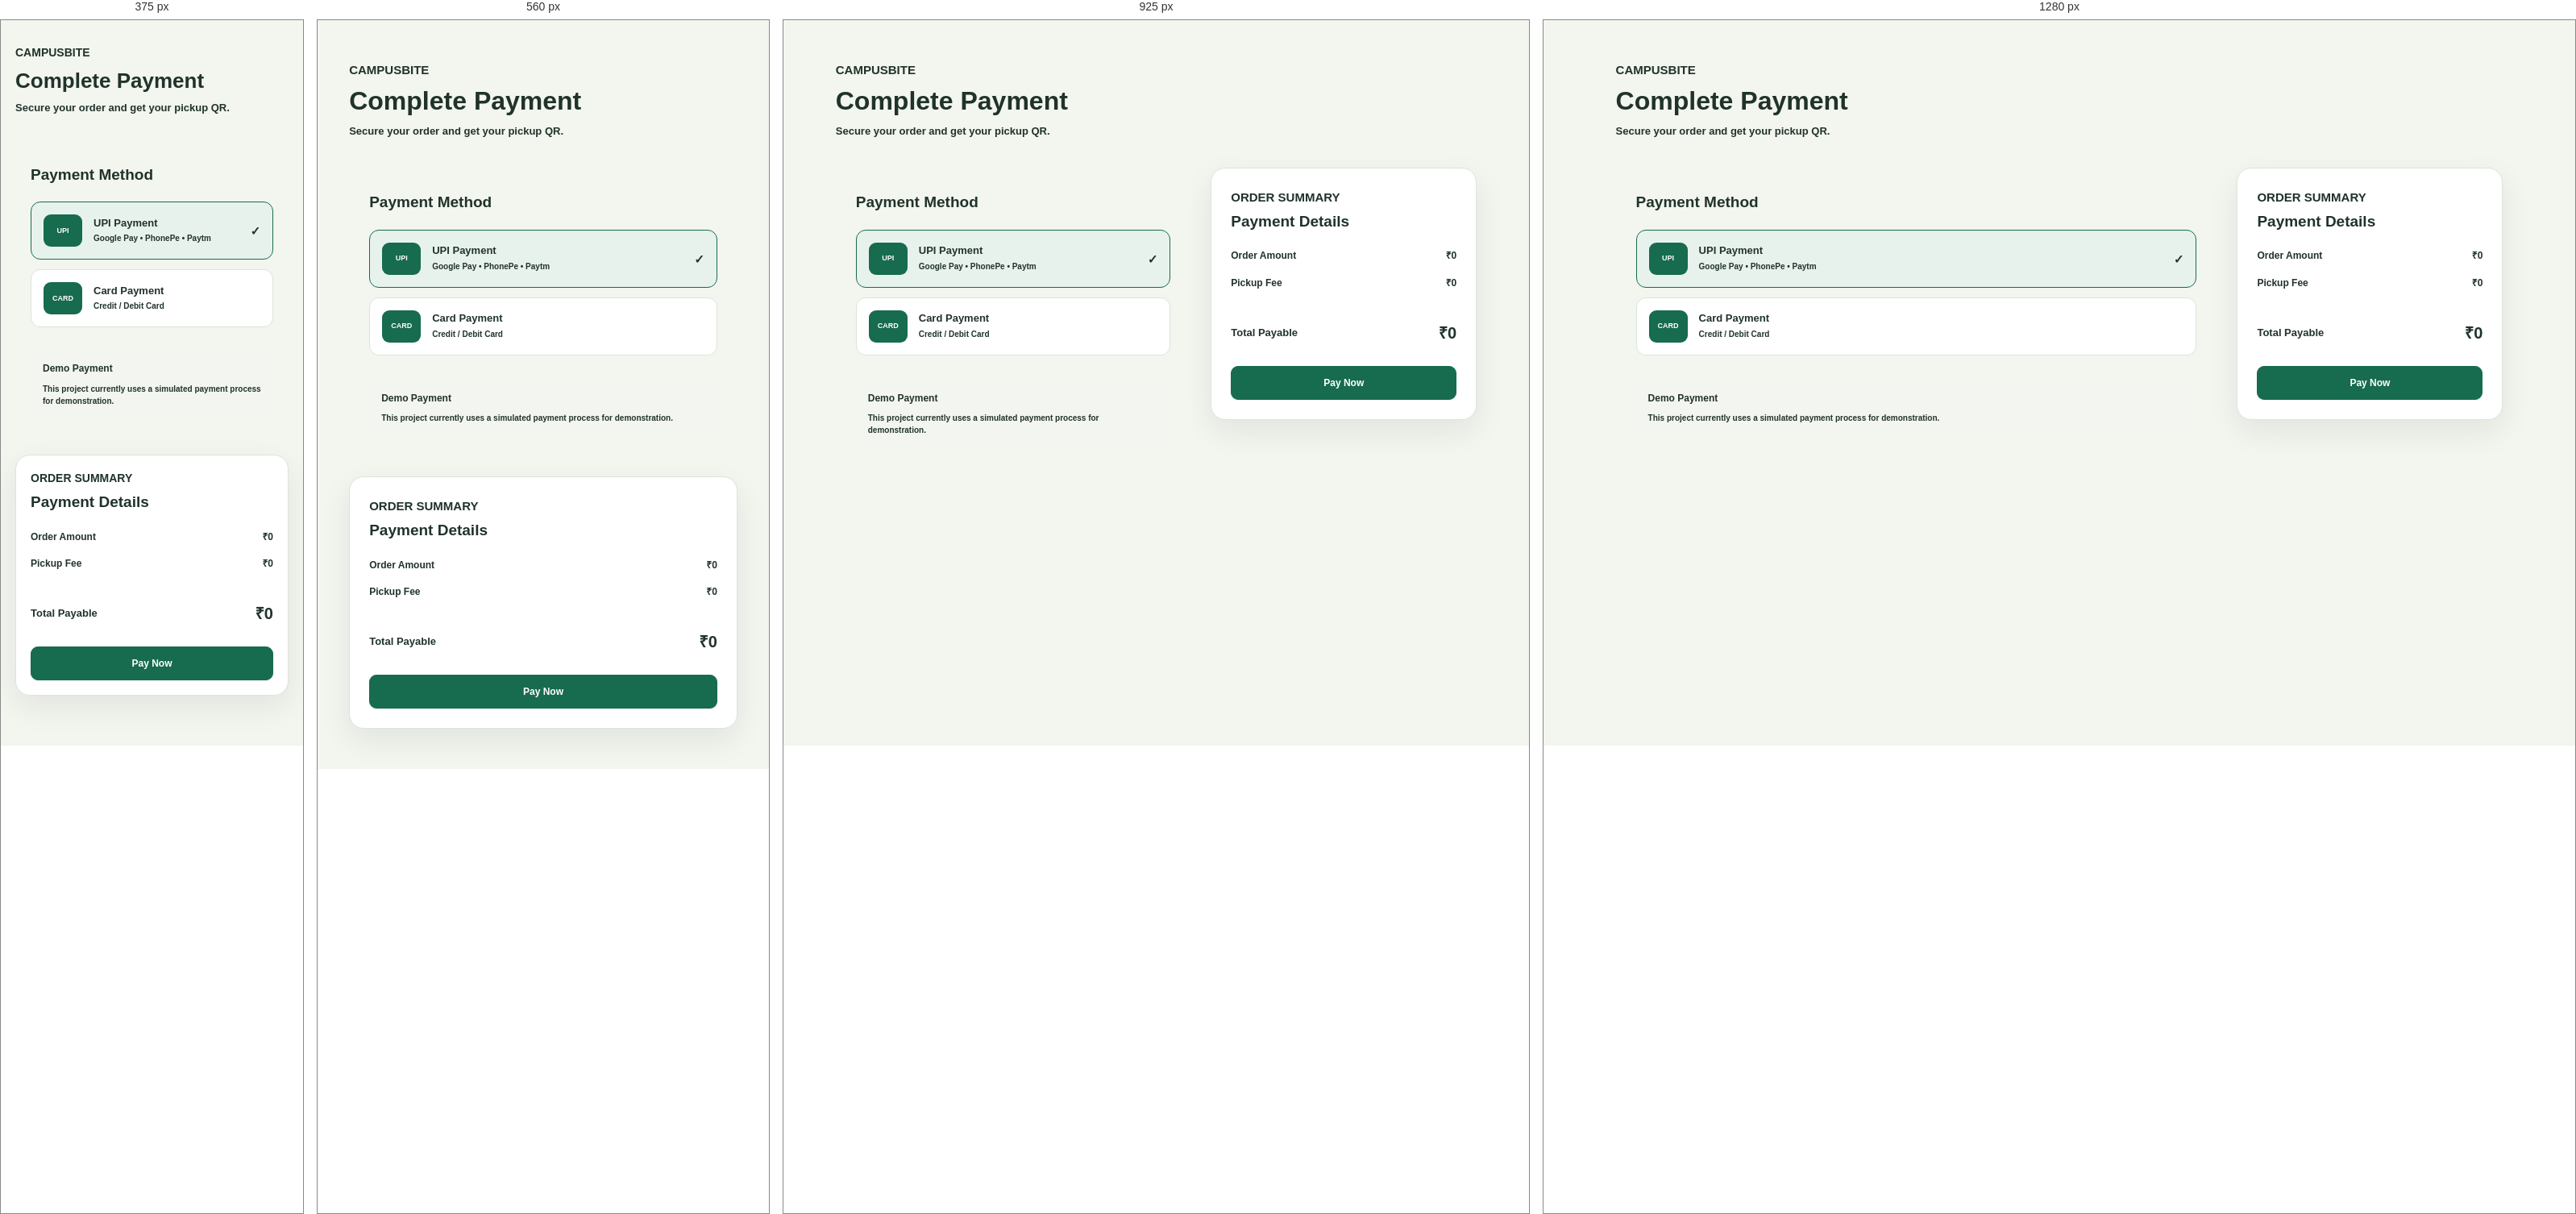
Rendered at 375 px, 560 px, 925 px and 1280 px, left to right.

<!-- file: payment.html -->
<!DOCTYPE html>
<html lang="en">
<head>
    <meta charset="UTF-8">
    <meta name="viewport" content="width=device-width, initial-scale=1.0">

    <title>CampusBite - Payment</title>

    <link rel="stylesheet" href="payment.css">
    <link rel="stylesheet" href="canteen-status.css">
    <link rel="stylesheet" href="design-system.css?v=12">
</head>

<body>

    <div class="payment-page">

        <div class="payment-header">

            <span class="section-label">CAMPUSBITE</span>

            <h1>Complete Payment</h1>

            <p>Secure your order and get your pickup QR.</p>

        </div>


        <div class="payment-layout">


            <!-- PAYMENT METHODS -->

            <div class="payment-methods">

                <h2>Payment Method</h2>

                <div class="payment-option selected" onclick="selectPaymentMethod(this)">

                    <div class="payment-icon">
                        UPI
                    </div>

                <div>
                <h3>UPI Payment</h3>
                    <p>Google Pay • PhonePe • Paytm</p>
            </div>

        <span class="payment-check">✓</span>

    </div>


                <div class="payment-option" onclick="selectPaymentMethod(this)">

                    <div class="payment-icon">
                        CARD
                    </div>

                <div>
                    <h3>Card Payment</h3>
                    <p>Credit / Debit Card</p>
                </div>

            </div>


                <div class="demo-note">

                    <strong>Demo Payment</strong>

                    <p>
                        This project currently uses a simulated
                        payment process for demonstration.
                    </p>

                </div>

            </div>


            <!-- PAYMENT SUMMARY -->

            <div class="payment-summary">

                <span class="section-label">
                    ORDER SUMMARY
                </span>

                <h2>Payment Details</h2>


                <div class="payment-row">

                    <span>Order Amount</span>

                    <strong id="payment-amount">
                        ₹0
                    </strong>

                </div>


                <div class="payment-row">

                    <span>Pickup Fee</span>

                    <strong>₹0</strong>

                </div>


                <div class="summary-divider"></div>


                <div class="payment-total">

                    <span>Total Payable</span>

                    <strong id="payment-total">
                        ₹0
                    </strong>

                </div>


                <button
                    class="pay-now-btn"
                    onclick="processPayment()">

                    Pay Now

                </button>

            </div>

        </div>

    </div>


    <script src="canteen-status.js"></script>
    <script src="notification.js"></script>
    <script src="payment.js"></script>

</body>
</html>

/* @media block from payment.css */
@media (max-width: 850px) {

    .role-cards {
        grid-template-columns: 1fr;
        max-width: 500px;
        margin: 0 auto;
    }

    .login-container h1 {
        font-size: 36px;
    }

}

/* @media block from payment.css */
@media (max-width: 500px) {

    .login-page {
        width: 92%;
        padding: 40px 0;
    }

    .login-header .logo {
        font-size: 28px;
    }

    .login-container h1 {
        font-size: 32px;
    }

    .role-card {
        padding: 30px 22px;
    }

}

/* @media block from payment.css */
@media (max-width: 1050px) {

    .food-grid {
        grid-template-columns: repeat(2, minmax(0, 1fr));
    }

}

/* @media block from payment.css */
@media (max-width: 720px) {

    .section-header {
        align-items: stretch;
        flex-direction: column;
    }

    .menu-search {
        width: 100%;
    }

    .craving-title {
        flex-direction: column;
        gap: 4px;
    }

    .food-grid {
        grid-template-columns: 1fr;
    }

}

/* @media block from payment.css */
@media (max-width: 850px) {

    .cart-layout {
        grid-template-columns: 1fr;
    }

    .cart-summary {
        width: 100%;
        box-sizing: border-box;
    }
}

/* @media block from payment.css */
@media (max-width: 600px) {

    .cart-item {
        flex-wrap: wrap;
    }

    .cart-item-details {
        min-width: 120px;
    }
}

/* @media block from payment.css */
@media (max-width: 800px) {
    .checkout-layout {
        grid-template-columns: 1fr;
    }
}

/* @media block from payment.css */
@media (max-width: 500px) {
    .checkout-page {
        padding: 30px 18px;
    }

    .checkout-header h1 {
        font-size: 26px;
    }

    .checkout-order,
    .checkout-summary {
        padding: 18px;
    }
}

/* @media block from payment.css */
@media (max-width: 800px) {

    .payment-layout {
        grid-template-columns: 1fr;
    }

}

/* @media block from payment.css */
@media (max-width: 500px) {

    .payment-page {
        padding: 30px 18px;
    }

    .payment-header h1 {
        font-size: 26px;
    }

    .payment-methods,
    .payment-summary {
        padding: 18px;
    }

}

/* @media block from payment.css */
@media (max-width: 600px) {

    .orders-page {
        padding: 30px 18px;
    }

    .orders-header h1 {
        font-size: 26px;
    }

    .order-card {
        grid-template-columns: 1fr;
    }

    .order-status {
        justify-self: start;
    }

}

/* @media block from payment.css */
@media (max-width: 700px) {

    .menu-page {
        padding: 28px 5%;
    }

    .menu-header {
        align-items: flex-start;
        gap: 15px;
    }

    .menu-header h1 {
        font-size: 29px;
    }

    .menu-page .food-grid {
        grid-template-columns: 1fr;
    }
}

/* @media block from payment.css */
@media (max-width: 650px) {

    .profile-page {
        padding: 28px 5%;
    }

    .profile-header {
        align-items: flex-start;
        gap: 15px;
    }

    .profile-header h1 {
        font-size: 29px;
    }

    .profile-card {
        flex-direction: column;
        align-items: flex-start;
    }

    .detail-row {
        gap: 20px;
    }
}

/* @media block from payment.css */
@media (max-width: 650px) {

    .settings-page {
        padding: 28px 5%;
    }

    .settings-header {
        align-items: flex-start;
        gap: 15px;
    }

    .settings-header h1 {
        font-size: 29px;
    }

    .setting-row,
    .setting-option {
        gap: 20px;
    }
}

/* @media block from payment.css */
@media (max-width: 700px) {

    .staff-page {
        padding: 28px 5%;
    }

    .staff-header {
        align-items: flex-start;

        gap: 15px;
    }

    .staff-header h1 {
        font-size: 29px;
    }

    .staff-orders {
        padding: 20px;
    }

}

/* @media block from payment.css */
@media (max-width: 500px) {

    .staff-login-card {

        padding: 28px 22px;

    }

}

/* @media block from payment.css */
@media (max-width: 500px) {

    .staff-register-card {
        padding: 28px 22px;
    }

}

/* @media block from payment.css */
@media (max-width: 1100px) {

    .staff-sidebar {
        width: 220px;
    }

    .staff-main {
        padding: 30px;
    }

    .staff-stats-grid {
        grid-template-columns: repeat(2, 1fr);
    }

}

/* @media block from payment.css */
@media (max-width: 800px) {

    .staff-dashboard {
        display: block;
    }

    .staff-sidebar {
        width: auto;
        min-height: auto;
        position: relative;
        padding: 18px;
    }

    .staff-brand {
        padding-bottom: 18px;
    }

    .staff-nav {
        flex-direction: row;
        overflow-x: auto;
    }

    .staff-nav-item {
        white-space: nowrap;
    }

    .staff-sidebar-bottom {
        display: none;
    }

    .staff-main {
        padding: 24px 18px;
    }

    .staff-header {
        align-items: flex-start;
        flex-direction: column;
    }

    .staff-dashboard-grid,
    .staff-bottom-grid {
        grid-template-columns: 1fr;
    }

}

/* @media block from payment.css */
@media (max-width: 520px) {

    .staff-stats-grid {
        grid-template-columns: 1fr;
    }

    .staff-header h1 {
        font-size: 24px;
    }

    .staff-header-actions {
        width: 100%;
        justify-content: space-between;
    }

    .staff-panel {
        padding: 18px;
    }

    .staff-menu-summary {
        grid-template-columns: 1fr;
    }

}

/* @media block from payment.css */
@media (max-width: 1050px) {

    .staff-order-item {
        grid-template-columns: 1fr;
    }

    .staff-order-actions {
        min-width: 0;

        grid-template-columns: auto 145px auto;

        justify-content: flex-start;
    }

}

/* @media block from payment.css */
@media (max-width: 700px) {

    .orders-toolbar {
        align-items: flex-start;
        flex-direction: column;
    }

    .staff-action-btn {
        width: 100%;
    }

    .staff-order-item {
        padding: 18px;
    }

    .staff-order-actions {
        width: 100%;

        grid-template-columns: 1fr 1fr;
    }

    .staff-order-status {
        width: 100%;
    }

    .order-status-select {
        width: 100%;
    }

    .order-update-btn {
        width: 100%;
    }

}

/* @media block from payment.css */
@media (max-width: 480px) {

    .staff-order-main {
        gap: 11px;
    }

    .staff-order-icon {
        width: 42px;
        height: 42px;
        min-width: 42px;

        font-size: 18px;
    }

    .staff-order-details h3 {
        font-size: 14px;
    }

    .staff-order-details p {
        font-size: 11px;
    }

    .staff-order-actions {
        grid-template-columns: 1fr;
    }

}

/* @media block from payment.css */
@media (max-width: 1100px) {

    .staff-stats-grid {
        grid-template-columns: repeat(2, 1fr);
    }

    .staff-dashboard-grid {
        grid-template-columns: 1fr;
    }
}

/* @media block from payment.css */
@media (max-width: 750px) {

    .staff-sidebar {
        width: 70px;
        padding: 20px 10px;
    }

    .staff-brand > div:last-child,
    .staff-nav-item:not(.active) {
        font-size: 0;
    }

    .staff-brand {
        justify-content: center;
        padding-left: 0;
        padding-right: 0;
    }

    .staff-navigation {
        align-items: center;
    }

    .staff-nav-item {
        width: 46px;
        justify-content: center;
        padding: 12px;
    }

    .staff-nav-item span {
        font-size: 17px;
    }

    .staff-logout-btn {
        justify-content: center;
        padding: 12px;
    }

    .staff-logout-btn span {
        font-size: 17px;
    }

    .staff-main {
        margin-left: 70px;
        padding: 25px 18px;
    }

    .staff-topbar {
        align-items: flex-start;
    }

    .staff-topbar h1 {
        font-size: 27px;
    }

    .staff-profile-info {
        display: none;
    }
}

/* @media block from payment.css */
@media (max-width: 520px) {

    .staff-stats-grid {
        grid-template-columns: 1fr;
    }

    .staff-topbar {
        flex-direction: column;
    }

    .staff-profile {
        align-self: flex-end;
    }

    .staff-main {
        padding: 22px 14px;
    }
}

/* @media block from payment.css */
@media (max-width: 1000px) {

    .staff-order-status-grid {
        grid-template-columns: repeat(2, 1fr);
    }
}

/* @media block from payment.css */
@media (max-width: 600px) {

    .staff-order-status-grid {
        grid-template-columns: 1fr;
    }

    .staff-status-card {
        padding: 15px;
    }

    .staff-panel {
        padding: 18px;
    }

    .staff-system-status {
        align-items: flex-start;
    }
}

/* @media block from canteen-status.css */
@media (max-width: 480px) {
    .canteen-status-banner {
        align-items: flex-start;
        padding: 9px 14px;
    }
}

/* @media block from design-system.css */
@media (max-width: 760px) {
    .navbar {
        width: calc(100% - 28px);
        margin: 14px auto;
        padding: 12px 14px;
        gap: 12px;
        flex-wrap: wrap;
    }

    .navbar nav {
        order: 3;
        width: 100%;
        flex: 0 0 100%;
        justify-content: center;
        flex-wrap: wrap;
        gap: 8px 18px;
    }

    .navbar nav a {
        min-height: 36px;
        display: inline-flex;
        align-items: center;
    }

    .discover-section,
    .account-section,
    .process-section,
    .discover-content,
    .section-heading {
        width: 100%;
        max-width: 100%;
    }

    .discover-section,
    .account-section,
    .process-section {
        display: block !important;
        padding-right: 16px !important;
        padding-left: 16px !important;
    }

    .discover-points,
    .features-grid,
    .process-grid,
    .account-cards {
        width: 100%;
        max-width: 100%;
        display: grid !important;
        grid-template-columns: minmax(0, 1fr) !important;
    }

    .discover-point,
    .feature-card,
    .process-card,
    .account-card {
        width: 100%;
        min-width: 0;
    }

    .hero {
        width: calc(100% - 32px);
        min-height: auto;
        padding: 52px 0;
        flex-wrap: wrap;
        gap: 28px;
    }

    .hero-card {
        width: min(100%, 380px);
        min-height: 260px;
    }

    .staff-sidebar {
        inset: auto 0 0 !important;
        z-index: 1000;
        width: 100% !important;
        min-width: 0 !important;
        min-height: 66px !important;
        height: 66px;
        padding: 6px 8px !important;
        border-top: 1px solid var(--cb-border) !important;
        border-right: 0 !important;
        box-shadow: 0 -8px 24px rgba(31, 55, 42, 0.09);
    }

    .dashboard-page {
        display: block !important;
        padding-bottom: 70px;
    }

    .dashboard-sidebar {
        position: fixed;
        inset: auto 0 0;
        z-index: 1000;
        width: 100%;
        min-height: 0;
        height: 66px;
        padding: 6px 8px;
        overflow-x: auto;
        border-top: 1px solid var(--cb-border);
        border-right: 0;
        box-shadow: 0 -8px 24px rgba(31, 55, 42, 0.09);
    }

    .dashboard-logo,
    .dashboard-sidebar .sidebar-bottom {
        display: none !important;
    }

    .dashboard-nav {
        width: 100%;
        flex-direction: row;
        justify-content: space-around;
        gap: 4px;
    }

    .dashboard-nav .nav-item {
        flex: 1 1 0;
        justify-content: center;
        min-width: 48px;
        min-height: 52px;
        padding: 4px;
        font-size: 0;
    }

    .dashboard-nav .nav-item span {
        width: auto;
        font-size: 19px;
    }

    .dashboard-main {
        width: 100%;
        min-width: 0;
        padding: 24px 20px 28px;
    }

    .dashboard-main > * {
        max-width: 100%;
        min-width: 0;
    }

    .staff-sidebar .staff-brand,
    .staff-sidebar .sidebar-bottom {
        display: none !important;
    }

    .staff-sidebar .staff-navigation {
        width: 100%;
        flex-direction: row;
        align-items: stretch;
        justify-content: space-around;
        gap: 4px;
    }

    .staff-sidebar .staff-nav-item {
        flex: 1 1 0;
        justify-content: center;
        min-width: 0;
        min-height: 52px;
        padding: 6px 2px;
    }

    .staff-sidebar .staff-nav-item > span:last-child {
        display: none;
    }

    .staff-sidebar .nav-icon {
        font-size: 19px;
    }

    .staff-dashboard > .staff-main,
    .staff-layout > .staff-main,
    .staff-layout > .main-content {
        width: 100% !important;
        margin-left: 0 !important;
        padding-bottom: 82px;
    }

    .scanner-grid {
        grid-template-columns: minmax(0, 1fr) !important;
    }
}

/* @media block from design-system.css */
@media (max-width: 520px) {
    body {
        font-size: 14px;
    }

    .navbar {
        border-radius: 8px;
        overflow: hidden;
    }

    .navbar nav {
        justify-content: flex-start;
        overflow-x: auto;
        flex-wrap: nowrap;
        white-space: nowrap;
    }

    .navbar nav a {
        flex: 0 0 auto;
    }

    .hero-buttons,
    .scanner-actions {
        flex-wrap: wrap;
    }

    .hero-buttons > *,
    .scanner-actions > * {
        flex: 1 1 140px;
        text-align: center;
    }

    .scanner-panel,
    .result-panel {
        padding: 14px !important;
    }

    .camera-frame,
    #qr-video {
        min-height: 250px;
        height: 250px;
    }

    .staff-main,
    .main-content,
    .dashboard-main {
        padding-left: 14px !important;
        padding-right: 14px !important;
    }

    .dashboard-header {
        flex-wrap: wrap;
        gap: 12px;
    }

    .dashboard-stats {
        grid-template-columns: repeat(2, minmax(0, 1fr)) !important;
        gap: 10px;
    }
}

/* @media block from design-system.css */
@media (min-width: 761px) and (max-width: 950px) {
    body .staff-dashboard .staff-sidebar {
        width: 70px !important;
        min-width: 70px !important;
        padding: 20px 10px !important;
    }
}

/* @media block from design-system.css */
@media (max-width: 760px) {
    body .staff-dashboard .staff-sidebar {
        position: fixed !important;
        inset: auto 0 0 !important;
        width: 100% !important;
        min-width: 0 !important;
        min-height: 66px !important;
        height: 66px !important;
        padding: 6px 8px !important;
    }
}

/* @media block from design-system.css */
@media (min-width: 761px) and (max-width: 950px) {
    body .staff-dashboard .staff-sidebar .staff-nav-item {
        justify-content: center !important;
        padding: 11px 0 !important;
    }
}

/* @media block from design-system.css */
@media (max-width: 760px) {
    body .staff-dashboard .staff-sidebar .staff-nav-item {
        flex: 1 1 0;
        justify-content: center !important;
        min-height: 52px !important;
        padding: 6px 2px !important;
    }
}

/* @media block from design-system.css */
@media (max-width: 760px) {
    body .staff-sidebar .staff-navigation .staff-nav-item {
        flex: 1 1 0 !important;
        height: 52px !important;
        min-width: 0 !important;
        min-height: 52px !important;
        padding: 6px 2px !important;
    }

    body .staff-sidebar .staff-navigation .staff-nav-item .nav-icon {
        flex: 0 0 20px !important;
        width: 20px !important;
        font-size: 17px !important;
    }
}